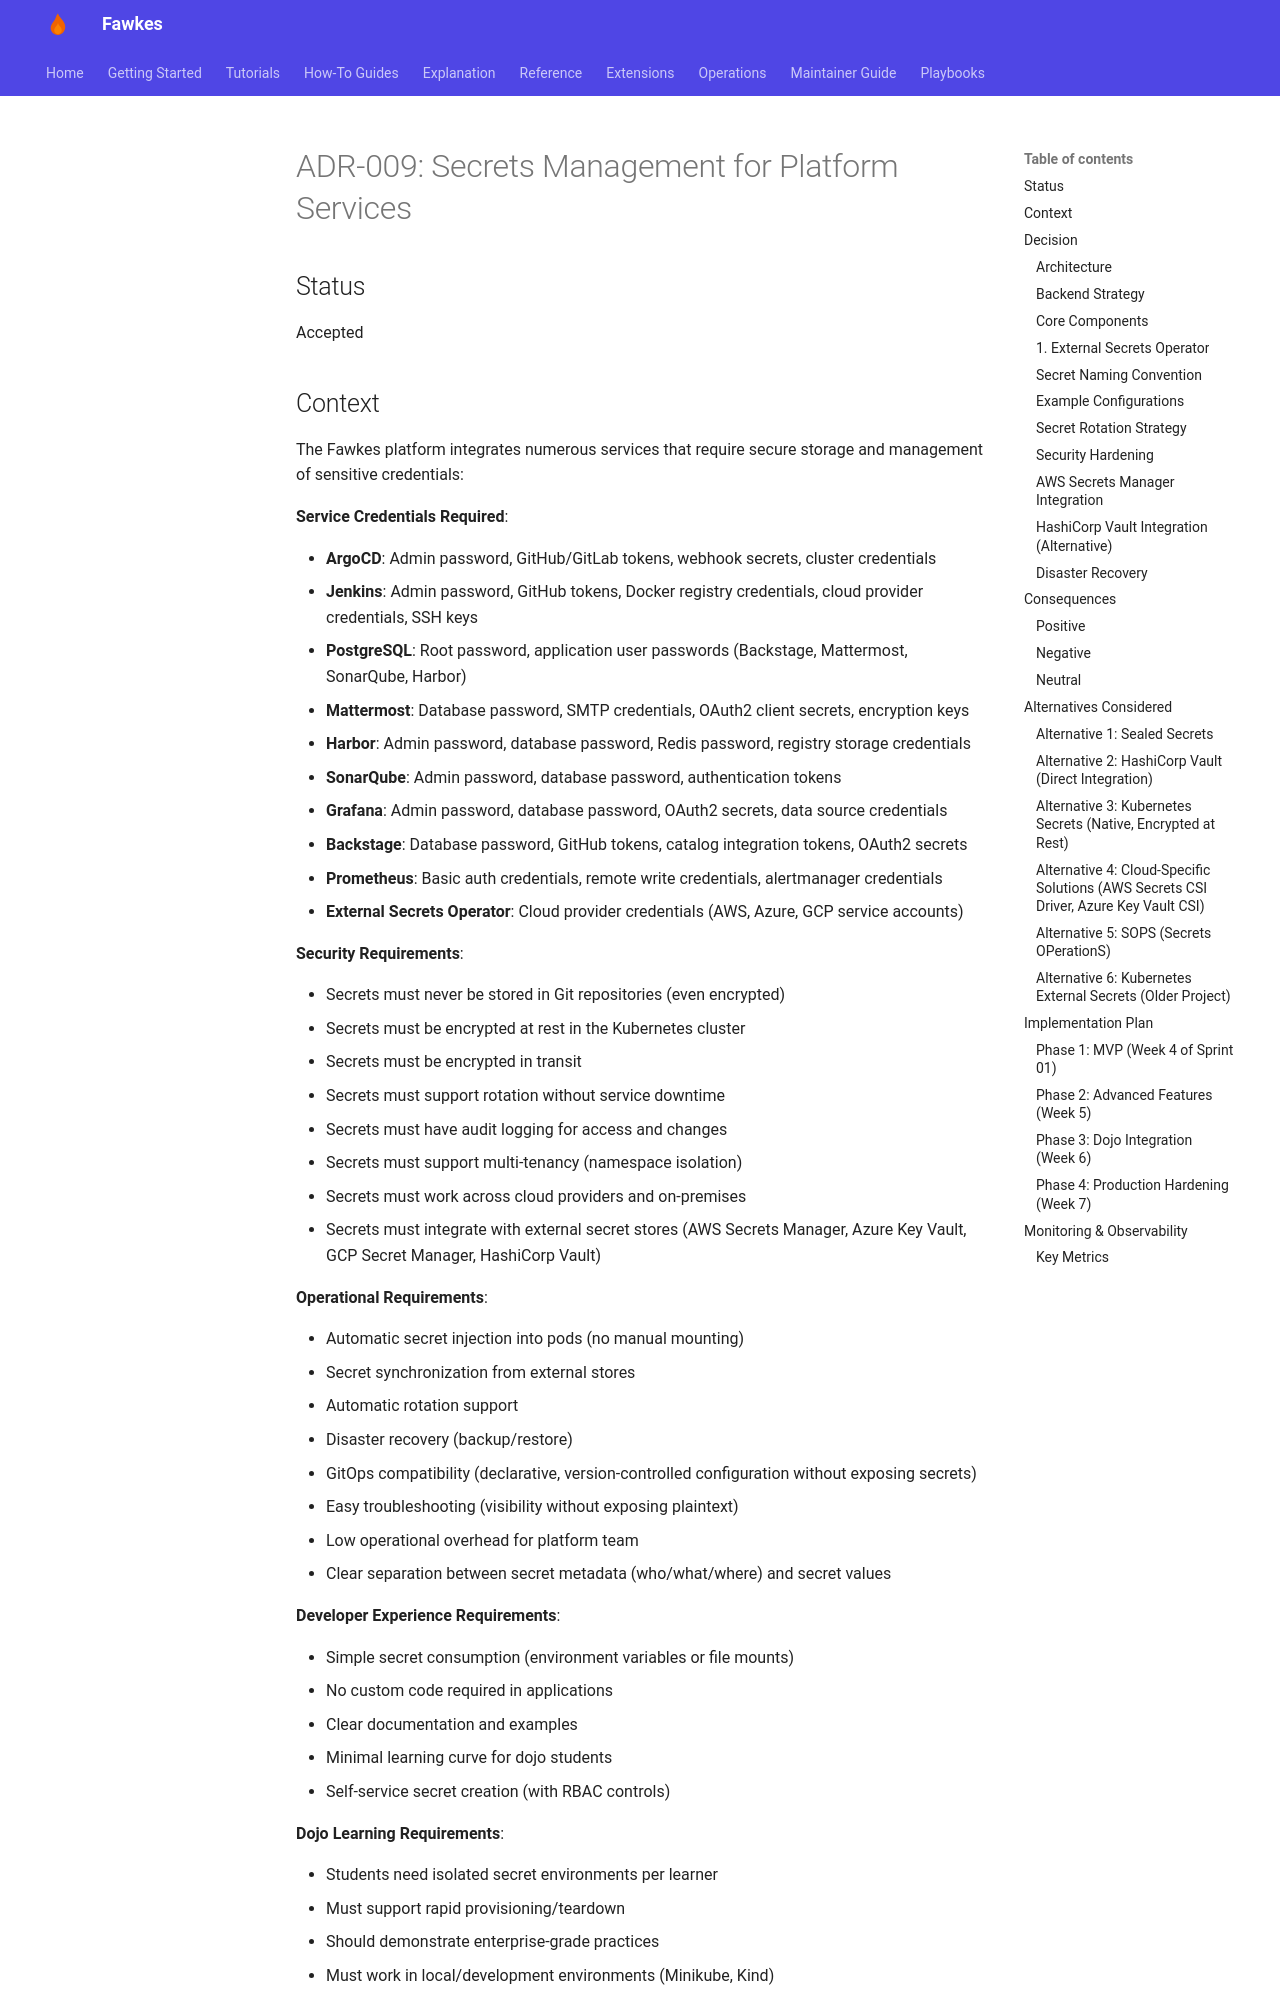

repository: paruff/fawkes · page: adr/ADR-009 secrets managment/index.html · generator: mkdocs

# ADR-009: Secrets Management for Platform Services

## Status

Accepted

## Context

The Fawkes platform integrates numerous services that require secure storage and management of sensitive credentials:

**Service Credentials Required**:

- **ArgoCD**: Admin password, GitHub/GitLab tokens, webhook secrets, cluster credentials
- **Jenkins**: Admin password, GitHub tokens, Docker registry credentials, cloud provider credentials, SSH keys
- **PostgreSQL**: Root password, application user passwords (Backstage, Mattermost, SonarQube, Harbor)
- **Mattermost**: Database password, SMTP credentials, OAuth2 client secrets, encryption keys
- **Harbor**: Admin password, database password, Redis password, registry storage credentials
- **SonarQube**: Admin password, database password, authentication tokens
- **Grafana**: Admin password, database password, OAuth2 secrets, data source credentials
- **Backstage**: Database password, GitHub tokens, catalog integration tokens, OAuth2 secrets
- **Prometheus**: Basic auth credentials, remote write credentials, alertmanager credentials
- **External Secrets Operator**: Cloud provider credentials (AWS, Azure, GCP service accounts)

**Security Requirements**:

- Secrets must never be stored in Git repositories (even encrypted)
- Secrets must be encrypted at rest in the Kubernetes cluster
- Secrets must be encrypted in transit
- Secrets must support rotation without service downtime
- Secrets must have audit logging for access and changes
- Secrets must support multi-tenancy (namespace isolation)
- Secrets must work across cloud providers and on-premises
- Secrets must integrate with external secret stores (AWS Secrets Manager, Azure Key Vault, GCP Secret Manager, HashiCorp Vault)

**Operational Requirements**:

- Automatic secret injection into pods (no manual mounting)
- Secret synchronization from external stores
- Automatic rotation support
- Disaster recovery (backup/restore)
- GitOps compatibility (declarative, version-controlled configuration without exposing secrets)
- Easy troubleshooting (visibility without exposing plaintext)
- Low operational overhead for platform team
- Clear separation between secret metadata (who/what/where) and secret values

**Developer Experience Requirements**:

- Simple secret consumption (environment variables or file mounts)
- No custom code required in applications
- Clear documentation and examples
- Minimal learning curve for dojo students
- Self-service secret creation (with RBAC controls)

**Dojo Learning Requirements**:
